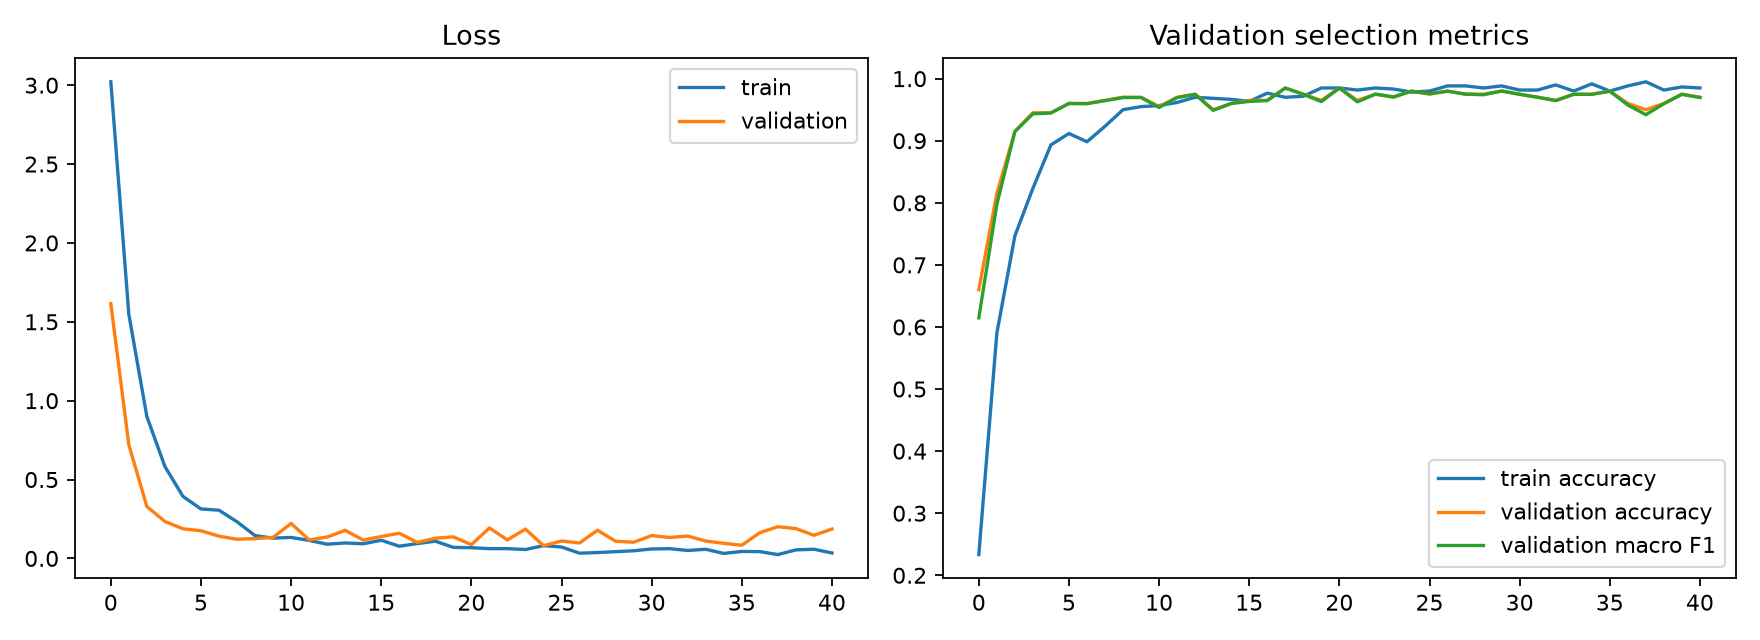

The file beside this chart, header and first rows:
epoch, accuracy, loss, val_accuracy, val_loss, val_macro_f1
1, 0.2333, 3.021, 0.66, 1.615, 0.6148
2, 0.59, 1.547, 0.815, 0.7201, 0.7974
3, 0.7467, 0.8994, 0.915, 0.3287, 0.9147
4, 0.8233, 0.5828, 0.945, 0.2341, 0.9434
5, 0.8933, 0.3933, 0.945, 0.1881, 0.9448
6, 0.9117, 0.3136, 0.96, 0.1751, 0.9601
7, 0.8983, 0.3056, 0.96, 0.1411, 0.9597
8, 0.9233, 0.2325, 0.965, 0.1217, 0.9646
9, 0.95, 0.1446, 0.97, 0.1256, 0.9696
10, 0.955, 0.1285, 0.97, 0.1332, 0.9696
11, 0.9567, 0.133, 0.955, 0.2221, 0.9536
12, 0.9617, 0.1141, 0.97, 0.1173, 0.9695
13, 0.97, 0.09027, 0.975, 0.1357, 0.9747
14, 0.9683, 0.0979, 0.95, 0.1783, 0.949
15, 0.9667, 0.09288, 0.96, 0.1163, 0.96
16, 0.9633, 0.1151, 0.965, 0.1386, 0.9634
17, 0.9767, 0.07729, 0.965, 0.1596, 0.9647
18, 0.97, 0.09423, 0.985, 0.1013, 0.9848
19, 0.9717, 0.1092, 0.975, 0.1282, 0.9747
20, 0.985, 0.0701, 0.965, 0.1366, 0.9631
21, 0.985, 0.06788, 0.985, 0.08707, 0.9849
22, 0.9817, 0.06195, 0.965, 0.193, 0.9626
23, 0.985, 0.06186, 0.975, 0.1174, 0.9751
24, 0.9833, 0.05649, 0.97, 0.1859, 0.9707
25, 0.9783, 0.08112, 0.98, 0.08094, 0.9798
26, 0.98, 0.07239, 0.975, 0.1103, 0.9758
27, 0.9883, 0.03316, 0.98, 0.09807, 0.9798
28, 0.9883, 0.03735, 0.975, 0.1786, 0.9751
29, 0.985, 0.04286, 0.975, 0.1089, 0.9741
30, 0.9883, 0.0484, 0.98, 0.1026, 0.9802
31, 0.9817, 0.06, 0.975, 0.1447, 0.9747
32, 0.9817, 0.06177, 0.97, 0.1326, 0.9701
33, 0.99, 0.05043, 0.965, 0.1419, 0.9646
34, 0.98, 0.05791, 0.975, 0.1102, 0.9747
35, 0.9917, 0.03169, 0.975, 0.09562, 0.9747
36, 0.98, 0.04419, 0.98, 0.08362, 0.9798
37, 0.9883, 0.04322, 0.96, 0.1634, 0.9576
38, 0.995, 0.02435, 0.95, 0.201, 0.942
39, 0.9817, 0.05415, 0.96, 0.1891, 0.9597
40, 0.9867, 0.0583, 0.975, 0.1467, 0.9747
41, 0.985, 0.03473, 0.97, 0.1863, 0.9697
